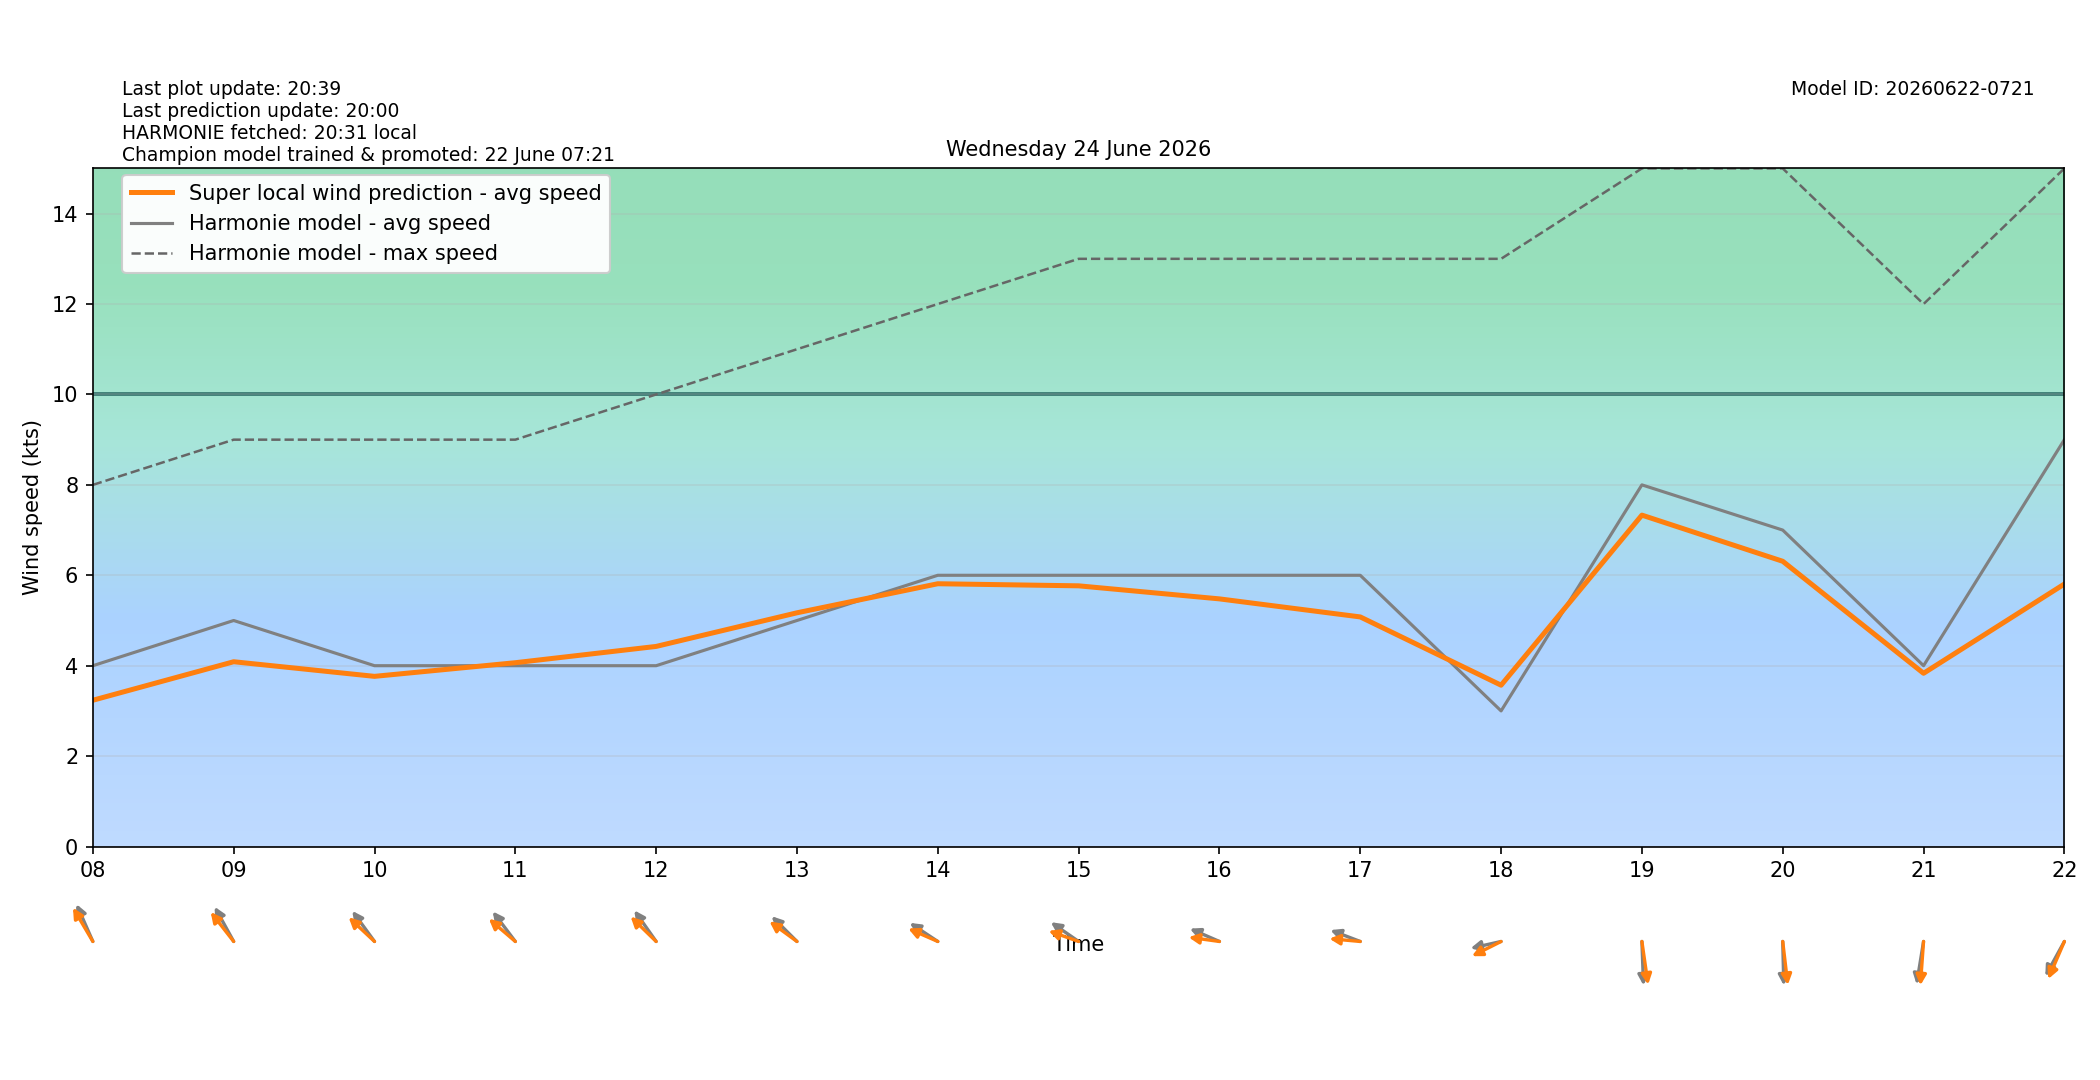

Data behind this chart, as committed beside it:
target_time_utc, target_time_local, hour_utc, hour_local, forecast_wind_speed, forecast_wind_min, forecast_wind_max, lstm_pred_wind_speed, delta_speed_lstm_minus_forecast, forecast_wind_dir_deg, lstm_pred_wind_dir_deg, delta_dir_lstm_minus_forecast
2026-06-23T22:00:00Z, 2026-06-24T00:00:00+0200, 22, 00, 4.0, 4.0, 7.0, 1.826, -2.174, 106.0, 107.1, 1.085
2026-06-23T23:00:00Z, 2026-06-24T01:00:00+0200, 23, 01, 5.0, 5.0, 7.0, 1.95, -3.05, 93.0, 90.57, -2.426
2026-06-24T00:00:00Z, 2026-06-24T02:00:00+0200, 00, 02, 6.0, 6.0, 9.0, 2.501, -3.499, 114.0, 111.1, -2.858
2026-06-24T01:00:00Z, 2026-06-24T03:00:00+0200, 01, 03, 5.0, 5.0, 9.0, 2.342, -2.658, 127.0, 125.6, -1.396
2026-06-24T02:00:00Z, 2026-06-24T04:00:00+0200, 02, 04, 4.0, 4.0, 8.0, 2.035, -1.965, 133.0, 128.5, -4.53
2026-06-24T03:00:00Z, 2026-06-24T05:00:00+0200, 03, 05, 5.0, 5.0, 7.0, 2.256, -2.744, 128.0, 121.2, -6.78
2026-06-24T04:00:00Z, 2026-06-24T06:00:00+0200, 04, 06, 4.0, 4.0, 8.0, 2.629, -1.371, 149.0, 140.8, -8.197
2026-06-24T05:00:00Z, 2026-06-24T07:00:00+0200, 05, 07, 4.0, 4.0, 7.0, 2.697, -1.303, 144.0, 136.1, -7.926
2026-06-24T06:00:00Z, 2026-06-24T08:00:00+0200, 06, 08, 4.0, 4.0, 8.0, 3.236, -0.7641, 148.0, 140, -7.978
2026-06-24T07:00:00Z, 2026-06-24T09:00:00+0200, 07, 09, 5.0, 5.0, 9.0, 4.088, -0.9122, 142.0, 132, -9.999
2026-06-24T08:00:00Z, 2026-06-24T10:00:00+0200, 08, 10, 4.0, 4.0, 9.0, 3.764, -0.2355, 134.0, 123.3, -10.68
2026-06-24T09:00:00Z, 2026-06-24T11:00:00+0200, 09, 11, 4.0, 4.0, 9.0, 4.066, 0.06625, 133.0, 121, -11.96
2026-06-24T10:00:00Z, 2026-06-24T12:00:00+0200, 10, 12, 4.0, 4.0, 10.0, 4.426, 0.4264, 135.0, 124.4, -10.61
2026-06-24T11:00:00Z, 2026-06-24T13:00:00+0200, 11, 13, 5.0, 5.0, 11.0, 5.17, 0.1702, 125.0, 117.2, -7.825
2026-06-24T12:00:00Z, 2026-06-24T14:00:00+0200, 12, 14, 6.0, 6.0, 12.0, 5.813, -0.1871, 115.0, 107.1, -7.885
2026-06-24T13:00:00Z, 2026-06-24T15:00:00+0200, 13, 15, 6.0, 6.0, 13.0, 5.767, -0.2332, 116.0, 104, -12.01
2026-06-24T14:00:00Z, 2026-06-24T16:00:00+0200, 14, 16, 6.0, 6.0, 13.0, 5.478, -0.5219, 107.0, 95.53, -11.47
2026-06-24T15:00:00Z, 2026-06-24T17:00:00+0200, 15, 17, 6.0, 6.0, 13.0, 5.079, -0.9211, 105.0, 93.66, -11.34
2026-06-24T16:00:00Z, 2026-06-24T18:00:00+0200, 16, 18, 3.0, 3.0, 13.0, 3.569, 0.5689, 81.0, 70.47, -10.53
2026-06-24T17:00:00Z, 2026-06-24T19:00:00+0200, 17, 19, 8.0, 8.0, 15.0, 7.331, -0.6692, 357.0, 348.5, -8.531
2026-06-24T18:00:00Z, 2026-06-24T20:00:00+0200, 18, 20, 7.0, 7.0, 15.0, 6.31, -0.6901, 358.0, 350.5, -7.468
2026-06-24T19:00:00Z, 2026-06-24T21:00:00+0200, 19, 21, 4.0, 4.0, 12.0, 3.832, -0.1679, 13.0, 5.861, -7.139
2026-06-24T20:00:00Z, 2026-06-24T22:00:00+0200, 20, 22, 9.0, 9.0, 15.0, 5.807, -3.193, 38.0, 31.53, -6.469
2026-06-24T21:00:00Z, 2026-06-24T23:00:00+0200, 21, 23, 9.0, 9.0, 16.0, 5.852, -3.148, 37.0, 30.72, -6.276
